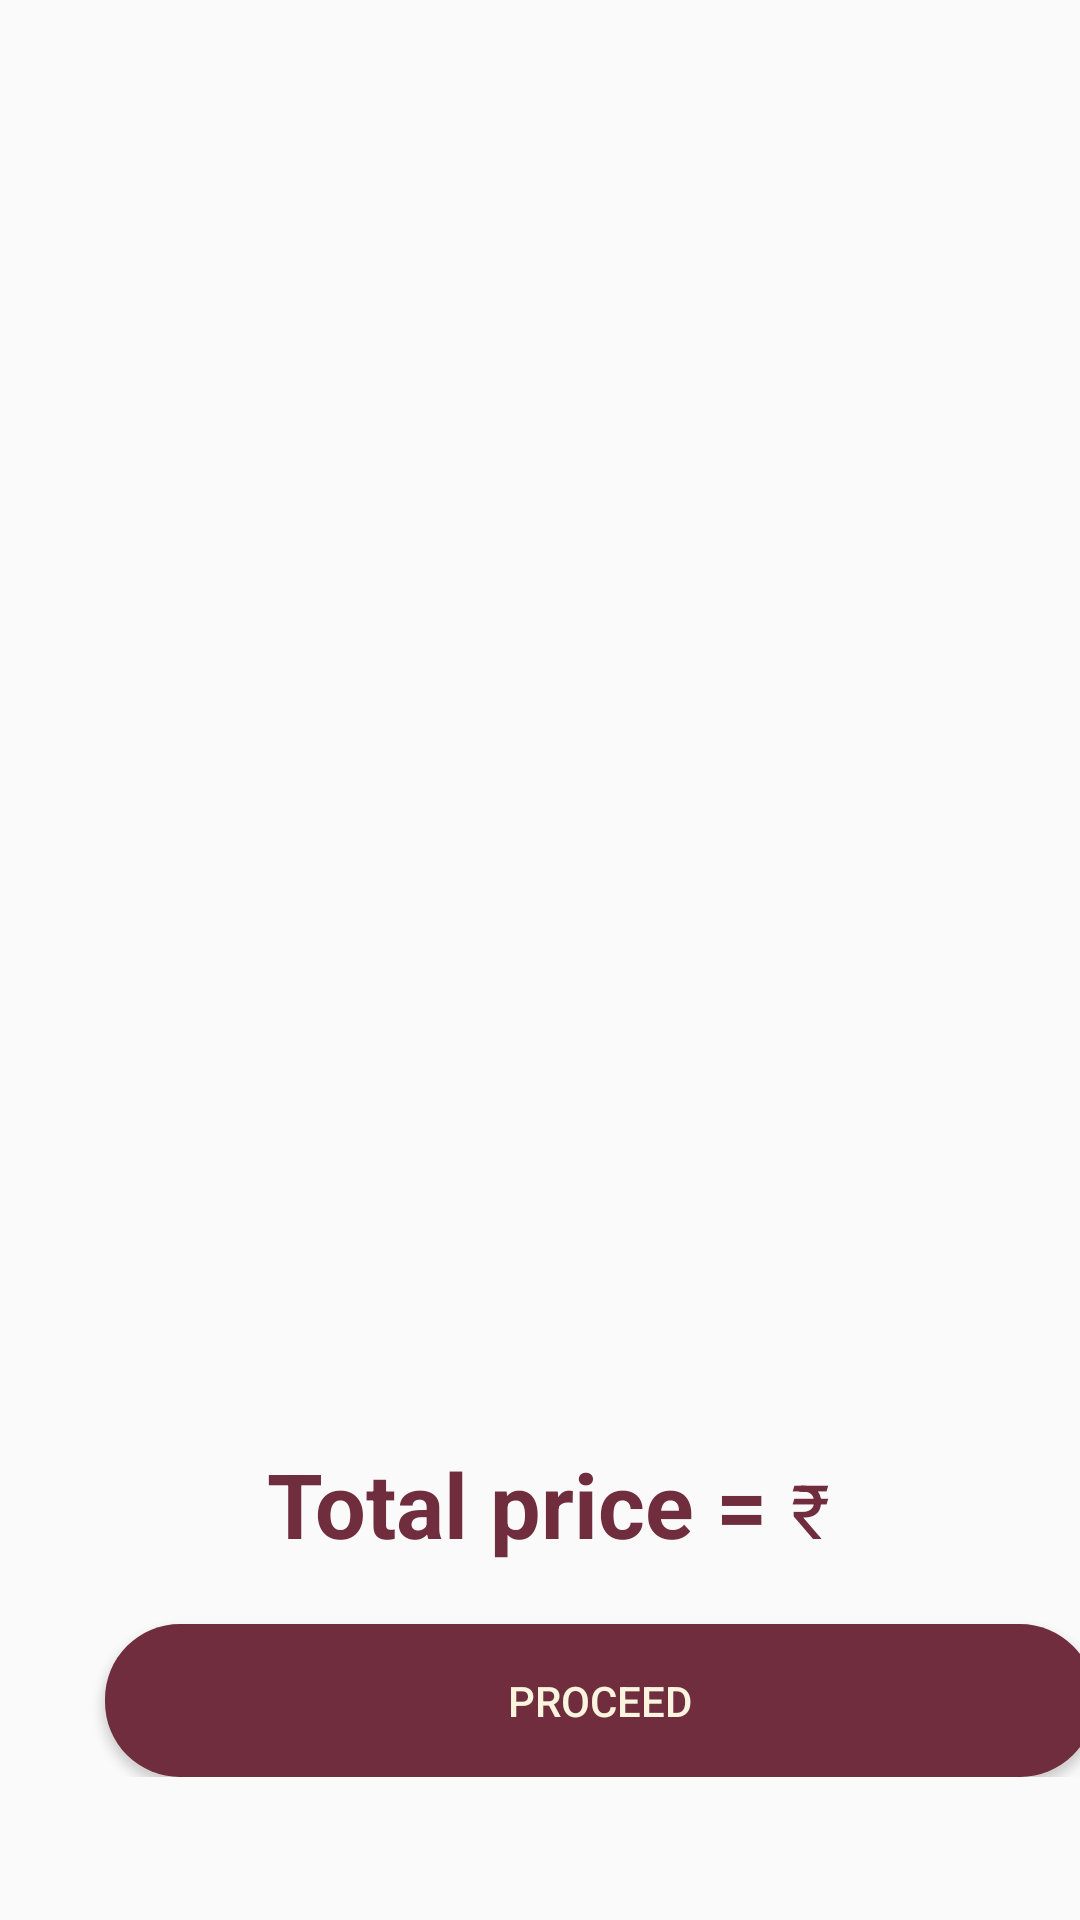

Write the Android layout XML for this screen, with the resource values it uses.
<!-- AndroidManifest.xml: application theme Theme.AppCompat.Light.NoActionBar -->
<!-- res/layout/customer_cart.xml -->
<?xml version="1.0" encoding="utf-8"?>
<FrameLayout xmlns:android="http://schemas.android.com/apk/res/android"
    xmlns:app="http://schemas.android.com/apk/res-auto"
    xmlns:tools="http://schemas.android.com/tools"
    android:layout_width="match_parent"
    android:layout_height="match_parent"
    tools:context=".CustomerCart">

    <ScrollView
        android:layout_width="match_parent"
        android:layout_height="652dp">

        <LinearLayout
            android:layout_width="match_parent"
            android:layout_height="wrap_content"
            android:orientation="vertical">

            <androidx.recyclerview.widget.RecyclerView
                android:id="@+id/rview"
                android:layout_width="match_parent"
                android:layout_height="461dp"
                app:layout_constraintBottom_toBottomOf="parent"
                app:layout_constraintEnd_toEndOf="parent"
                app:layout_constraintHorizontal_bias="0.333"
                app:layout_constraintStart_toStartOf="parent"
                app:layout_constraintTop_toTopOf="parent"
                app:layout_constraintVertical_bias="0.086" />

            <LinearLayout
                android:layout_width="wrap_content"
                android:layout_height="wrap_content"
                android:layout_marginTop="20dp"
                android:orientation="horizontal">

                <TextView
                    android:id="@+id/textView8"
                    android:layout_width="wrap_content"
                    android:layout_height="wrap_content"
                    android:layout_marginLeft="89dp"
                    android:text="Total price = "
                    android:textColor="@color/brown"
                    android:textSize="30sp"
                    android:textStyle="bold"
                    tools:ignore="MissingConstraints"
                    tools:layout_editor_absoluteX="16dp"
                    tools:layout_editor_absoluteY="563dp" />

                <TextView
                    android:id="@+id/textView9"
                    android:layout_width="wrap_content"
                    android:layout_height="wrap_content"
                    android:text="₹"
                    android:textColor="@color/brown"
                    android:textSize="25sp"
                    tools:ignore="MissingConstraints"
                    tools:layout_editor_absoluteX="199dp"
                    tools:layout_editor_absoluteY="569dp" />

                <TextView
                    android:id="@+id/finalprice"
                    android:layout_width="wrap_content"
                    android:layout_height="wrap_content"
                    android:textColor="@color/brown"
                    android:textSize="25sp"
                    tools:ignore="MissingConstraints"
                    tools:layout_editor_absoluteX="293dp"
                    tools:layout_editor_absoluteY="564dp" />


            </LinearLayout>

            <Button
                android:id="@+id/proceedtopayment"
                android:layout_width="330dp"
                android:layout_height="51dp"
                android:layout_marginLeft="35dp"
                android:layout_marginTop="20dp"
                android:background="@drawable/custom_button"
                android:backgroundTint="@color/brown"
                android:text="Proceed"
                android:textColor="@color/background"
                app:layout_constraintBottom_toBottomOf="parent"
                app:layout_constraintEnd_toEndOf="parent"
                app:layout_constraintStart_toStartOf="parent"
                app:layout_constraintTop_toTopOf="parent"
                app:layout_constraintVertical_bias="0.945"
                tools:ignore="MissingConstraints" />

        </LinearLayout>
    </ScrollView>

</FrameLayout>
<!-- resources referenced by this layout -->
<resources>
  <color name="background">#fbf5df</color>
  <color name="brown">#6f2d3d</color>
  <!-- drawable custom_button (drawable) -->
  <?xml version="1.0" encoding="utf-8"?>
  <shape xmlns:android="http://schemas.android.com/apk/res/android">
      <corners android:radius="25dp" />
      <solid android:color="@color/brown" />
  </shape>
</resources>
